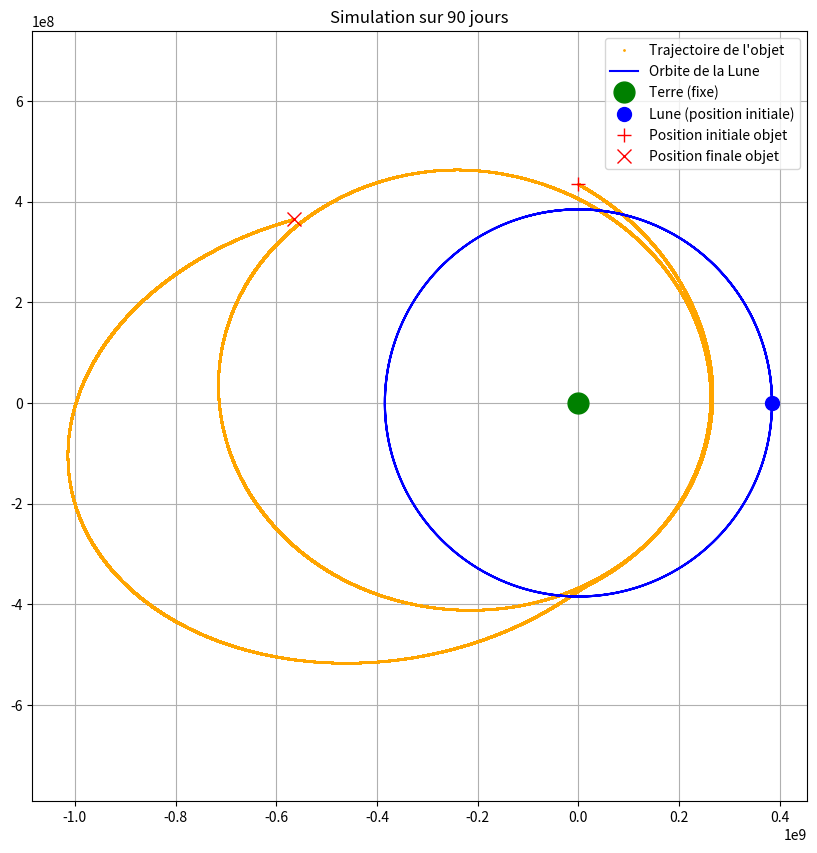

Source code (Python):
import matplotlib.pyplot as plt
import numpy as np

# Constantes physiques (Système Terre-Lune)
G = 6.67430e-11  # Constante gravitationnelle (m^3/kg/s^2)
m_T = 5.972e24  # Masse de la Terre (kg)
m_L = 7.348e22  # Masse de la Lune (kg)
d_TL = 3.844e8  # Distance moyenne Terre-Lune (m)
T_L = 27.32 * 24 * 3600  # Période orbitale de la Lune (s)
omega_L = 2 * np.pi / T_L  # Vitesse angulaire orbitale de la Lune

# Conditions initiales de la Lune (orbite circulaire autour de la Terre)
x_L = d_TL
y_L = 0
vx_L = 0
vy_L = np.sqrt(G * m_T / d_TL)  # Vitesse orbitale de la Lune

# Conditions initiales de l'objet (exemple : satellite)
x_obj, y_obj = 0, d_TL + 5e7  # Position initiale au-dessus de la Lune
vx_obj, vy_obj = 900, -500  # Vitesse initiale arbitraire

# Paramètres de simulation
dt = 100  # Pas de temps en secondes
jours_simulation = 90  # Nombre de jours à simuler
nb_iterations = int((jours_simulation * 24 * 3600) / dt)  # Conversion en nombre d'itérations

# Stockage des données
Pos_obj = [[x_obj, y_obj]]
V_obj = [[vx_obj, vy_obj]]
Pos_Lune = [[x_L, y_L]]

# Simulation
for i in range(nb_iterations):
    # Mise à jour de la position de la Lune avec une rotation
    theta = omega_L * dt
    x_L, y_L = Pos_Lune[-1]
    x_L_new = x_L * np.cos(theta) - y_L * np.sin(theta)
    y_L_new = x_L * np.sin(theta) + y_L * np.cos(theta)

    # Positions actuelles
    x_o, y_o = Pos_obj[-1]

    # Vecteurs de distance
    r_TO = np.array([-x_o, -y_o])  # Terre → Objet
    r_LO = np.array([x_L_new - x_o, y_L_new - y_o])  # Lune → Objet

    # Distances carrées
    d_TO2 = np.dot(r_TO, r_TO)
    d_LO2 = np.dot(r_LO, r_LO)

    # Forces gravitationnelles
    a_TO = G * m_T / d_TO2 * (r_TO / np.sqrt(d_TO2))
    a_LO = G * m_L / d_LO2 * (r_LO / np.sqrt(d_LO2))

    # Mise à jour des vitesses et positions de l'objet
    v_obj = np.array(V_obj[-1]) + (a_TO + a_LO) * dt
    pos_obj = np.array(Pos_obj[-1]) + v_obj * dt

    # Stockage des nouvelles valeurs
    Pos_obj.append(pos_obj.tolist())
    V_obj.append(v_obj.tolist())
    Pos_Lune.append([x_L_new, y_L_new])

# Extraction des coordonnées pour affichage
X_obj, Y_obj = zip(*Pos_obj)
X_Lune, Y_Lune = zip(*Pos_Lune)

# Affichage des résultats
plt.figure(figsize=(10, 10))
plt.plot(X_obj, Y_obj, 'o', markersize=1, label="Trajectoire de l'objet", color='orange')
plt.plot(X_Lune, Y_Lune, 'b-', label="Orbite de la Lune")
plt.plot(0, 0, 'go', markersize=15, label="Terre (fixe)")
plt.plot(X_Lune[0], Y_Lune[0], 'bo', markersize=10, label="Lune (position initiale)")
plt.plot(X_obj[0], Y_obj[0], 'r+', markersize=10, label='Position initiale objet')
plt.plot(X_obj[-1], Y_obj[-1], 'rx', markersize=10, label='Position finale objet')

plt.axis("equal")
plt.legend()
plt.grid()
plt.title(f"Simulation sur {jours_simulation} jours")
plt.show()
